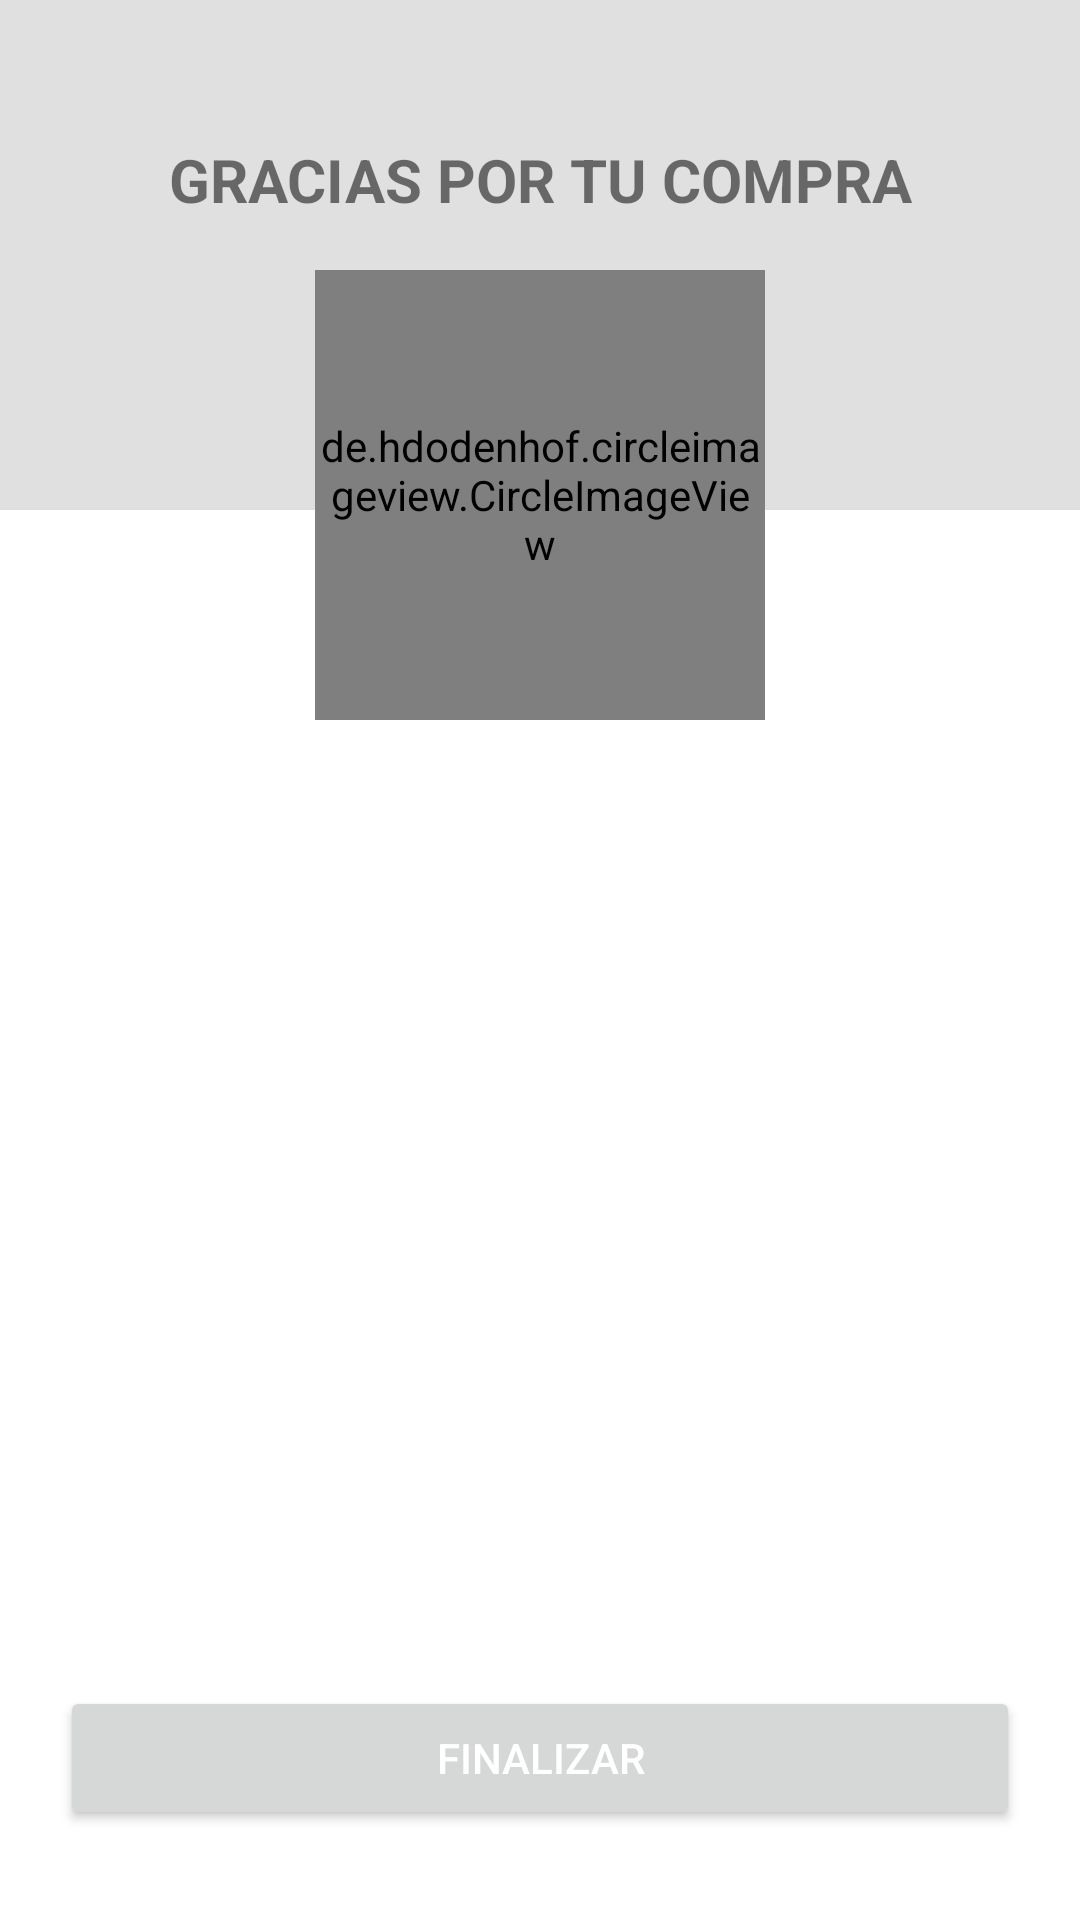

The Android layout XML behind this screen, and the referenced resources:
<!-- AndroidManifest.xml: application theme Theme.DeliveryKotlinUdemy -->
<!-- res/layout/activity_client_payments_paypal_status.xml -->
<?xml version="1.0" encoding="utf-8"?>
<androidx.coordinatorlayout.widget.CoordinatorLayout
    xmlns:android="http://schemas.android.com/apk/res/android"
    xmlns:app="http://schemas.android.com/apk/res-auto"
    xmlns:tools="http://schemas.android.com/tools"
    android:layout_width="match_parent"
    android:layout_height="match_parent"
    tools:context=".activities.client.payments.paypal.status.ClientPaymentsPaypalStatusActivity">

    <LinearLayout
        android:layout_width="match_parent"
        android:layout_height="match_parent"
        android:orientation="vertical">

        <FrameLayout
            android:layout_width="match_parent"
            android:layout_height="wrap_content">

            <View
                android:layout_width="match_parent"
                android:layout_height="170dp"
                android:background="@color/gray" />

            <TextView
                android:layout_width="match_parent"
                android:layout_height="match_parent"
                android:text="GRACIAS POR TU COMPRA"
                android:textSize="20dp"
                android:textStyle="bold"
                android:gravity="center"
                android:layout_marginBottom="50dp"/>

        </FrameLayout>

        <TextView
            android:id="@+id/textview_status"
            android:layout_width="match_parent"
            android:layout_height="wrap_content"
            android:text=""
            android:textSize="17sp"
            android:textStyle="bold"
            android:gravity="center"
            android:textColor="@color/black"
            android:layout_marginTop="90dp"
            android:layout_marginLeft="30dp"
            android:layout_marginRight="30dp"/>


    </LinearLayout>

    <de.hdodenhof.circleimageview.CircleImageView
        android:id="@+id/circleimage_status"
        android:layout_width="150dp"
        android:layout_height="150dp"
        android:src="@drawable/ic_check"
        app:civ_border_color="@color/gray"
        app:civ_border_width="5dp"
        app:civ_circle_background_color="@color/white"
        android:layout_marginTop="90dp"
        android:layout_gravity="center|top" />


    <Button
        android:id="@+id/btn_finish"
        android:layout_width="match_parent"
        android:layout_height="wrap_content"
        android:text="FINALIZAR"
        android:layout_marginLeft="20dp"
        android:layout_marginRight="20dp"
        android:padding="10dp"
        android:textColor="@color/white"
        android:layout_gravity="bottom"
        android:layout_marginBottom="30dp"/>

</androidx.coordinatorlayout.widget.CoordinatorLayout>
<!-- resources referenced by this layout -->
<resources>
  <color name="black">#FF000000</color>
  <color name="gray">#e0e0e0</color>
  <color name="white">#FFFFFFFF</color>
  <!-- drawable ic_check (drawable) -->
  <vector android:height="50dp" android:tint="#21B510"
      android:viewportHeight="24" android:viewportWidth="24"
      android:width="50dp" xmlns:android="http://schemas.android.com/apk/res/android">
      <path android:fillColor="@android:color/white" android:pathData="M16.59,7.58L10,14.17l-3.59,-3.58L5,12l5,5 8,-8zM12,2C6.48,2 2,6.48 2,12s4.48,10 10,10 10,-4.48 10,-10S17.52,2 12,2zM12,20c-4.42,0 -8,-3.58 -8,-8s3.58,-8 8,-8 8,3.58 8,8 -3.58,8 -8,8z"/>
  </vector>
  <style name="Theme.DeliveryKotlinUdemy" parent="Theme.MaterialComponents.DayNight.NoActionBar">
          
          <item name="colorPrimary">@color/green</item>
          <item name="colorPrimaryVariant">@color/green_accent</item>
          <item name="colorOnPrimary">@color/white</item>
          
          <item name="colorSecondary">@color/gray_light</item>
          <item name="colorSecondaryVariant">@color/gray</item>
          <item name="colorOnSecondary">@color/black</item>
          
          <item name="android:statusBarColor" tools:targetApi="l">?attr/colorPrimaryVariant</item>
          
      </style>
  <color name="green">#06CF67</color>
  <color name="green_accent">#0CA355</color>
  <color name="gray_light">#F5F5F5</color>
</resources>
